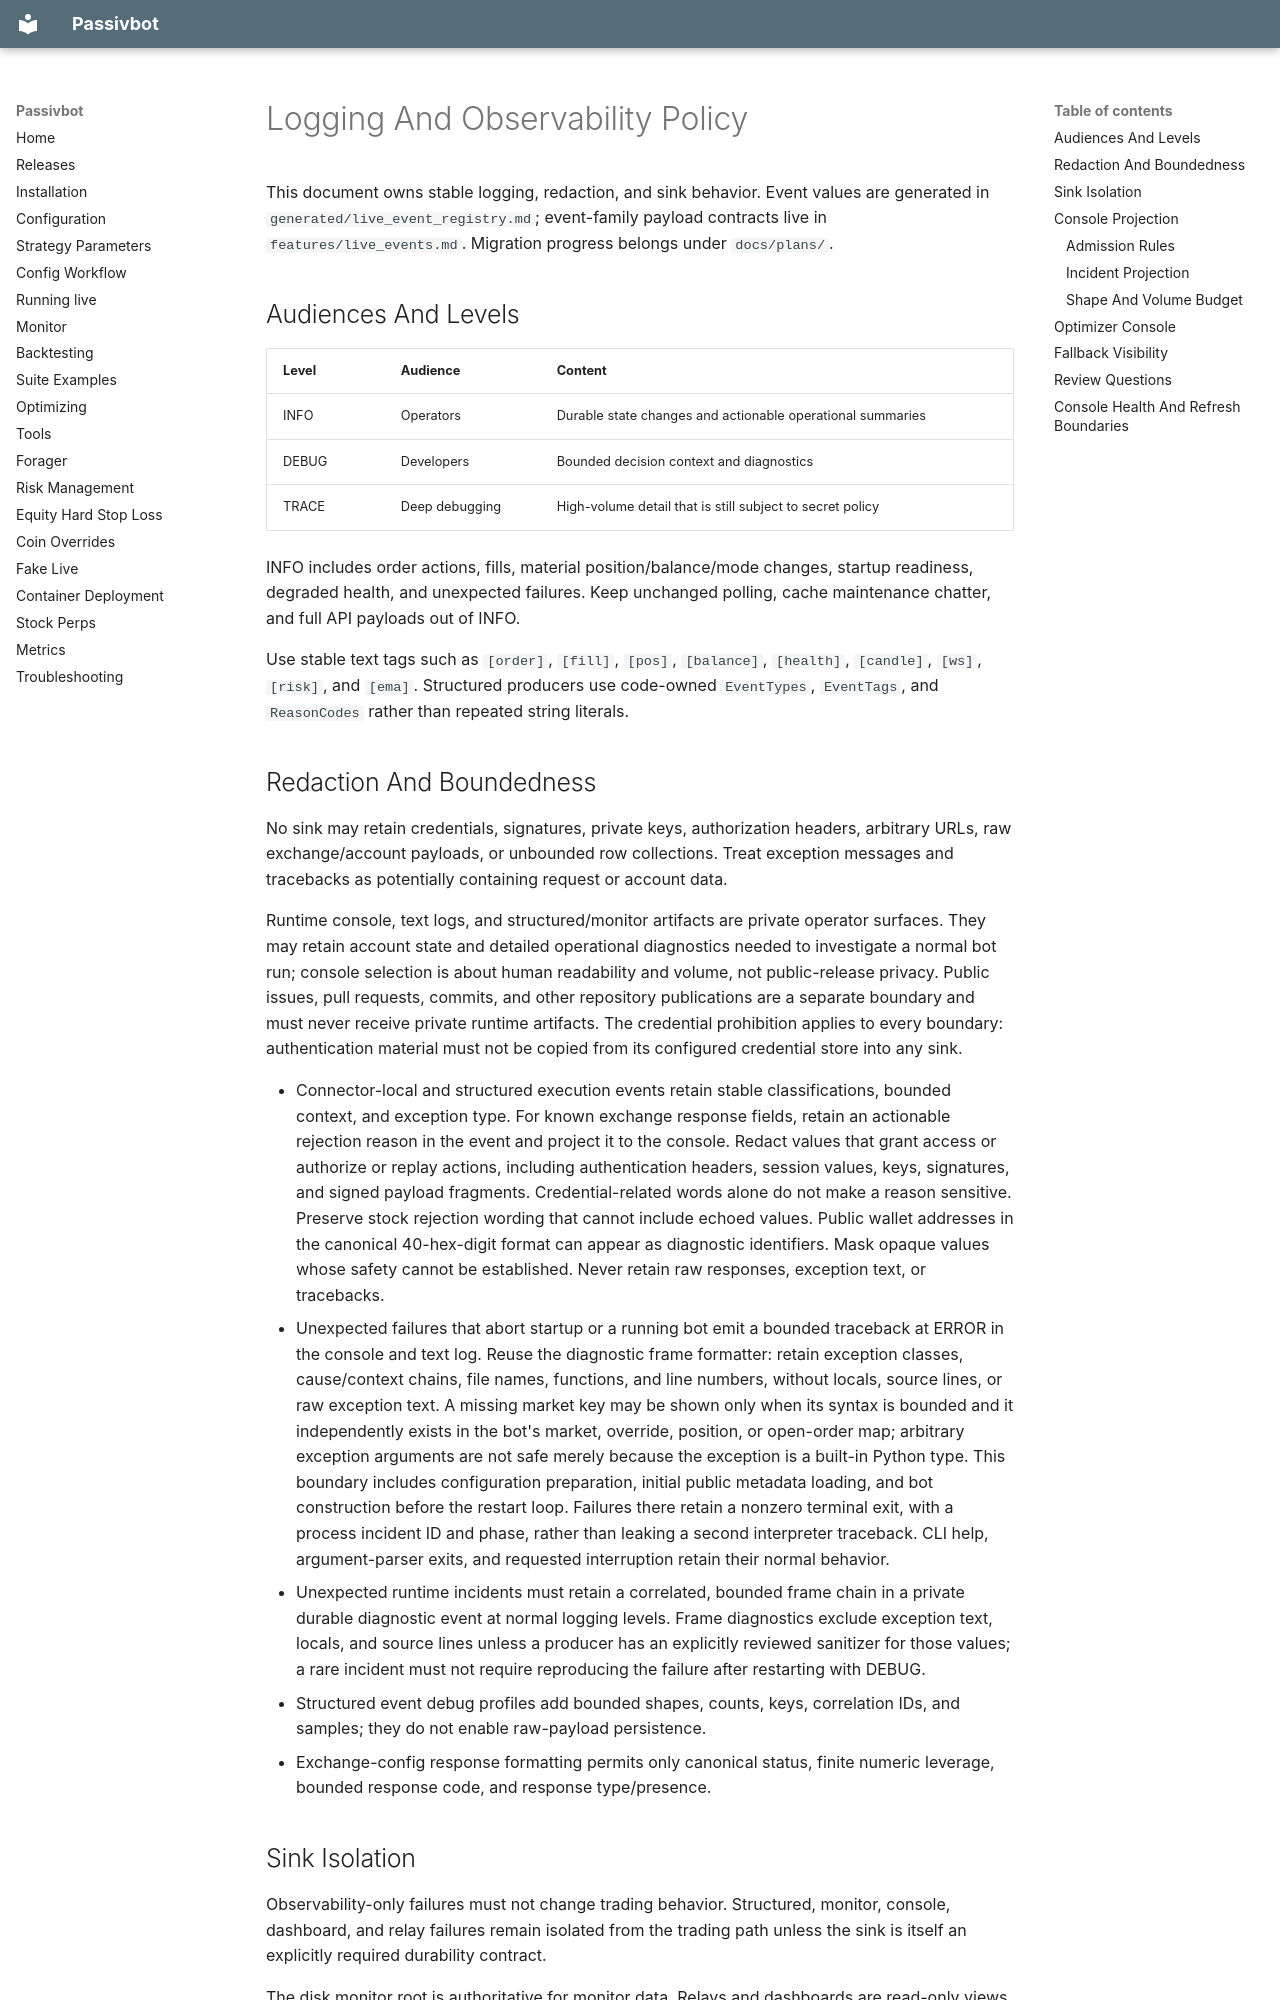

repository: enarjord/passivbot · page: ai/logging_policy/index.html · generator: mkdocs

# Logging And Observability Policy

This document owns stable logging, redaction, and sink behavior. Event values are generated in
`generated/live_event_registry.md`; event-family payload contracts live in
`features/live_events.md`. Migration progress belongs under `docs/plans/`.

## Audiences And Levels

| Level | Audience | Content |
|---|---|---|
| INFO | Operators | Durable state changes and actionable operational summaries |
| DEBUG | Developers | Bounded decision context and diagnostics |
| TRACE | Deep debugging | High-volume detail that is still subject to secret policy |

INFO includes order actions, fills, material position/balance/mode changes, startup readiness,
degraded health, and unexpected failures. Keep unchanged polling, cache maintenance chatter, and
full API payloads out of INFO.

Use stable text tags such as `[order]`, `[fill]`, `[pos]`, `[balance]`, `[health]`, `[candle]`,
`[ws]`, `[risk]`, and `[ema]`. Structured producers use code-owned `EventTypes`, `EventTags`, and
`ReasonCodes` rather than repeated string literals.

## Redaction And Boundedness

No sink may retain credentials, signatures, private keys, authorization headers, arbitrary URLs,
raw exchange/account payloads, or unbounded row collections. Treat exception messages and
tracebacks as potentially containing request or account data.

Runtime console, text logs, and structured/monitor artifacts are private operator surfaces. They
may retain account state and detailed operational diagnostics needed to investigate a normal bot
run; console selection is about human readability and volume, not public-release privacy. Public
issues, pull requests, commits, and other repository publications are a separate boundary and must
never receive private runtime artifacts. The credential prohibition applies to every boundary:
authentication material must not be copied from its configured credential store into any sink.

- Connector-local and structured execution events retain stable classifications, bounded context,
  and exception type. For known exchange response fields, retain an actionable rejection
  reason in the event and project it to the console. Redact values that grant access or
  authorize or replay actions, including authentication headers, session values, keys, signatures,
  and signed payload fragments. Credential-related words alone do not make a reason sensitive.
  Preserve stock rejection wording that cannot include echoed values. Public wallet addresses
  in the canonical 40-hex-digit format can appear as diagnostic identifiers. Mask opaque values
  whose safety cannot be established. Never retain raw responses, exception text, or tracebacks.
- Unexpected failures that abort startup or a running bot emit a bounded traceback at ERROR in
  the console and text log. Reuse the diagnostic frame formatter: retain exception classes,
  cause/context chains, file names, functions, and line numbers, without locals, source lines,
  or raw exception text. A missing market key may be shown only when its syntax is bounded and
  it independently exists in the bot's market, override, position, or open-order map; arbitrary
  exception arguments are not safe merely because the exception is a built-in Python type.
  This boundary includes configuration preparation, initial public metadata loading, and bot
  construction before the restart loop. Failures there retain a nonzero terminal exit, with a
  process incident ID and phase, rather than leaking a second interpreter traceback. CLI help,
  argument-parser exits, and requested interruption retain their normal behavior.
- Unexpected runtime incidents must retain a correlated, bounded frame chain in a private durable
  diagnostic event at normal logging levels. Frame diagnostics exclude exception text, locals, and
  source lines unless a producer has an explicitly reviewed sanitizer for those values; a rare
  incident must not require reproducing the failure after restarting with DEBUG.
- Structured event debug profiles add bounded shapes, counts, keys, correlation IDs, and samples;
  they do not enable raw-payload persistence.
- Exchange-config response formatting permits only canonical status, finite numeric leverage,
  bounded response code, and response type/presence.

## Sink Isolation

Observability-only failures must not change trading behavior. Structured, monitor, console,
dashboard, and relay failures remain isolated from the trading path unless the sink is itself an
explicitly required durability contract.

The disk monitor root is authoritative for monitor data. Relays and dashboards are read-only views.
Malformed monitor lines may be skipped with a warning because relay failure must not affect the bot.
